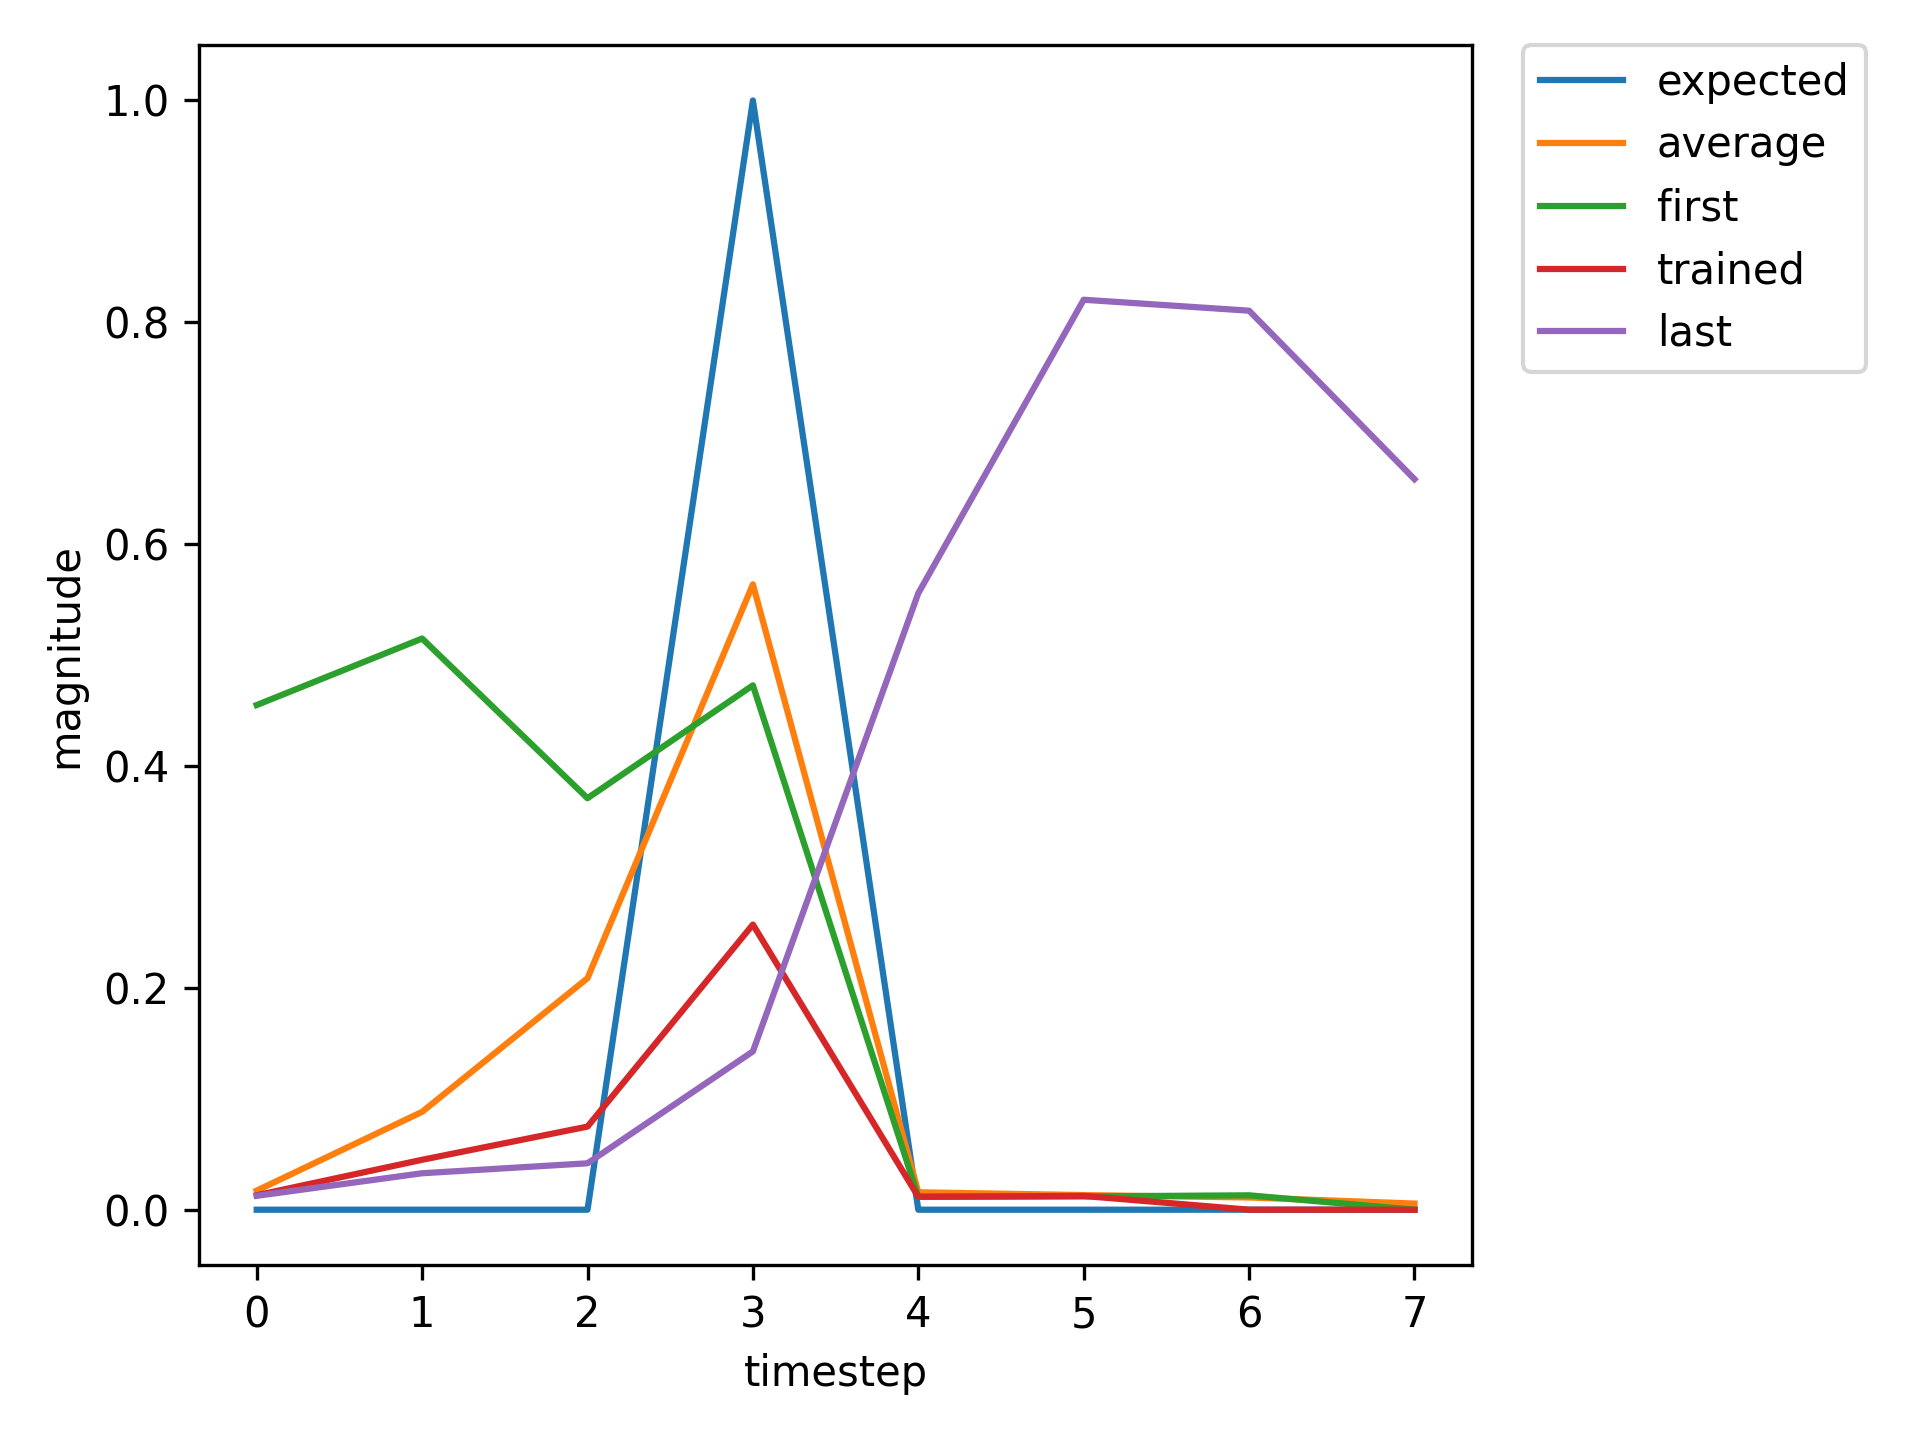

Source data for this figure (header and first rows):
, input, expected_output, network_output
0, 1.0, 0, 0.455
1, 0.0, 0, 0.5149
2, 0.0, 0, 0.371
3, 2.0, 1, 0.4727
4, 0.0, 0, 0.01159
5, 0.0, 0, 0.01197
6, 0.0, 0, 0.01296
7, 1.0, 0, 0.01615
8, 0.0, 0, 0.08077
9, 0.0, 0, 0.1842
10, 2.0, 1, 0.5589
11, 0.0, 0, 0.0146
12, 0.0, 0, 0.01294
13, 1.0, 0, 0.01319
14, 0.0, 0, 0.04844
15, 0.0, 0, 0.08499
16, 2.0, 1, 0.2919
17, 0.0, 0, 0.01193
18, 0.0, 0, 0.01245
19, 1.0, 0, 0.01403
20, 0.0, 0, 0.06186
21, 0.0, 0, 0.1292
22, 2.0, 1, 0.4345
23, 0.0, 0, 0.01304
24, 0.0, 0, 0.01265
25, 0.0, 0, 0.0135
26, 1.0, 0, 0.01695
27, 0.0, 0, 0.08895
28, 0.0, 0, 0.2141
29, 2.0, 1, 0.6139
30, 0.0, 0, 0.01566
31, 0.0, 0, 0.01315
32, 0.0, 0, 0.0131
33, 1.0, 0, 0.0159
34, 0.0, 0, 0.07717
35, 0.0, 0, 0.1707
36, 2.0, 1, 0.5296
37, 0.0, 0, 0.01415
38, 0.0, 0, 0.01285
39, 0.0, 0, 0.01325
40, 1.0, 0, 0.01634
41, 0.0, 0, 0.08215
42, 0.0, 0, 0.1888
43, 2.0, 1, 0.5679
44, 0.0, 0, 0.01476
45, 0.0, 0, 0.01297
46, 0.0, 0, 0.01317
47, 1.0, 0, 0.01613
48, 0.0, 0, 0.07979
49, 0.0, 0, 0.1802
50, 2.0, 1, 0.5503
51, 0.0, 0, 0.01446
52, 0.0, 0, 0.01291
53, 0.0, 0, 0.01321
54, 0.0, 0, 0.01622
55, 1.0, 0, 0.02071
56, 0.0, 0, 0.1192
57, 0.0, 0, 0.306
58, 2.0, 1, 0.7217
59, 0.0, 0, 0.01906
... 680 more rows
